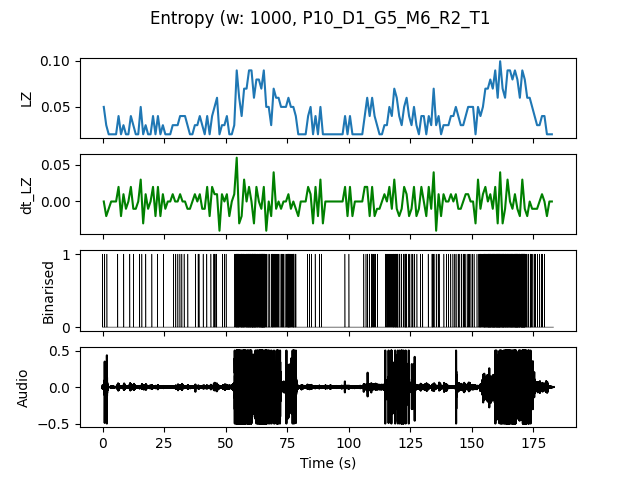

Source data for this figure (header and first rows):
, t0, LZ, dt_LZ, IOI
0.0, 0.0, 0.04983, 0.0, 0.5
1.0, 1.0, 0.0299, -0.01993, 1.0
2.0, 2.0, 0.01993, -0.009966, 0.0
3.0, 3.0, 0.01993, 0.0, 0.0
4.0, 4.0, 0.01993, 0.0, 0.0
5.0, 5.0, 0.01993, 0.0, 0.0
6.0, 6.0, 0.03986, 0.01993, 1.0
7.0, 7.0, 0.01993, -0.01993, 0.0
8.0, 8.0, 0.0299, 0.009966, 1.0
9.0, 9.0, 0.01993, -0.009966, 0.0
10.0, 10.0, 0.01993, 0.0, 0.0
11.0, 11.0, 0.03986, 0.01993, 1.0
12.0, 12.0, 0.0299, -0.009966, 1.0
13.0, 13.0, 0.01993, -0.009966, 0.0
14.0, 14.0, 0.01993, 0.0, 0.0
15.0, 15.0, 0.04983, 0.0299, 0.5
16.0, 16.0, 0.01993, -0.0299, 0.0
17.0, 17.0, 0.0299, 0.009966, 1.0
18.0, 18.0, 0.01993, -0.009966, 0.0
19.0, 19.0, 0.01993, 0.0, 0.0
20.0, 20.0, 0.03986, 0.01993, 1.0
21.0, 21.0, 0.01993, -0.01993, 0.0
22.0, 22.0, 0.03986, 0.01993, 1.0
23.0, 23.0, 0.01993, -0.01993, 0.0
24.0, 24.0, 0.0299, 0.009966, 1.0
25.0, 25.0, 0.01993, -0.009966, 0.0
26.0, 26.0, 0.01993, 0.0, 0.0
27.0, 27.0, 0.01993, 0.0, 0.0
28.0, 28.0, 0.0299, 0.009966, 1.0
29.0, 29.0, 0.0299, 0.0, 1.0
30.0, 30.0, 0.0299, 0.0, 1.0
31.0, 31.0, 0.03986, 0.009966, 1.0
32.0, 32.0, 0.03986, 0.0, 1.0
33.0, 33.0, 0.03986, 0.0, 1.0
34.0, 34.0, 0.0299, -0.009966, 1.0
35.0, 35.0, 0.01993, -0.009966, 0.0
36.0, 36.0, 0.01993, 0.0, 0.0
37.0, 37.0, 0.0299, 0.009966, 1.0
38.0, 38.0, 0.0299, 0.0, 1.0
39.0, 39.0, 0.03986, 0.009966, 1.0
40.0, 40.0, 0.0299, -0.009966, 1.0
41.0, 41.0, 0.01993, -0.009966, 0.0
42.0, 42.0, 0.03986, 0.01993, 1.0
43.0, 43.0, 0.01993, -0.01993, 0.0
44.0, 44.0, 0.03986, 0.01993, 1.0
45.0, 45.0, 0.04983, 0.009966, 0.5
46.0, 46.0, 0.05979, 0.009966, 0.5
47.0, 47.0, 0.01993, -0.03986, 0.0
48.0, 48.0, 0.0299, 0.009966, 1.0
49.0, 49.0, 0.0299, 0.0, 1.0
50.0, 50.0, 0.03986, 0.009966, 1.0
51.0, 51.0, 0.01993, -0.01993, 0.0
52.0, 52.0, 0.01993, 0.0, 0.0
53.0, 53.0, 0.0299, 0.009966, 1.0
54.0, 54.0, 0.08969, 0.05979, 0.1429
55.0, 55.0, 0.05979, -0.0299, 0.25
56.0, 56.0, 0.03986, -0.01993, 0.2
57.0, 57.0, 0.06976, 0.0299, 0.2
58.0, 58.0, 0.06976, 0.0, 0.2
59.0, 59.0, 0.08969, 0.01993, 0.1429
... 123 more rows
